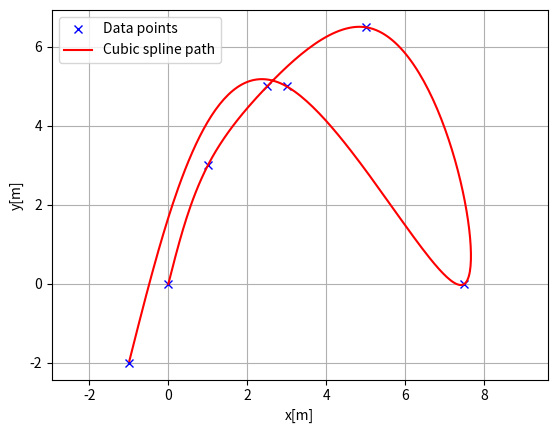
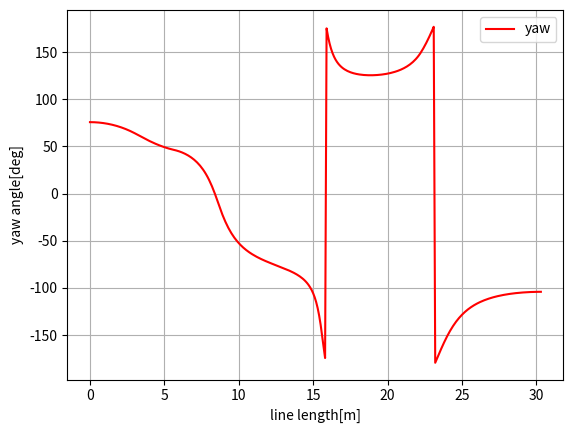
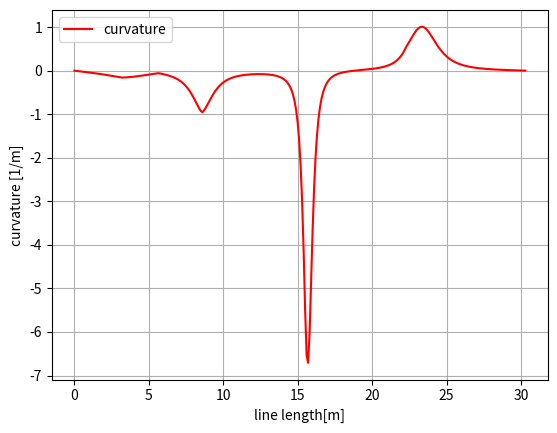

The script that saved these images, in order:
"""
Cubic spline planner
[redacted]
"""
import math
import numpy as np
import bisect


class CubicSpline1D:
    """
    1D Cubic Spline class
    Parameters
    ----------
    x : list
        x coordinates for data points. This x coordinates must be
        sorted
        in ascending order.
    y : list
        y coordinates for data points
    Examples
    --------
    You can interpolate 1D data points.
    >>> import numpy as np
    >>> import matplotlib.pyplot as plt
    >>> x = np.arange(5)
    >>> y = [1.7, -6, 5, 6.5, 0.0]
    >>> sp = CubicSpline1D(x, y)
    >>> xi = np.linspace(0.0, 5.0)
    >>> yi = [sp.calc_position(x) for x in xi]
    >>> plt.plot(x, y, "xb", label="Data points")
    >>> plt.plot(xi, yi , "r", label="Cubic spline interpolation")
    >>> plt.grid(True)
    >>> plt.legend()
    >>> plt.show()
    .. image:: cubic_spline_1d.png
    """

    def __init__(self, x, y):
        h = np.diff(x)
        if np.any(h < 0):
            raise ValueError("x coordinates must be sorted in ascending order")

        self.a, self.b, self.c, self.d = [], [], [], []
        self.x = x
        self.y = y
        self.nx = len(x)  # dimension of x

        # calc coefficient a
        self.a = [iy for iy in y]

        # calc coefficient c
        A = self.__calc_A(h)
        B = self.__calc_B(h, self.a)
        self.c = np.linalg.solve(A, B)

        # calc spline coefficient b and d
        for i in range(self.nx - 1):
            d = (self.c[i + 1] - self.c[i]) / (3.0 * h[i])
            b = 1.0 / h[i] * (self.a[i + 1] - self.a[i]) - h[i] / 3.0 * (
                2.0 * self.c[i] + self.c[i + 1]
            )
            self.d.append(d)
            self.b.append(b)

    def calc_position(self, x):
        """
        Calc `y` position for given `x`.
        if `x` is outside the data point's `x` range, return None.
        Returns
        -------
        y : float
            y position for given x.
        """
        if x < self.x[0]:
            return None
        elif x > self.x[-1]:
            return None

        i = self.__search_index(x)
        dx = x - self.x[i]
        position = (
            self.a[i] + self.b[i] * dx + self.c[i] * dx**2.0 + self.d[i] * dx**3.0
        )

        return position

    def calc_first_derivative(self, x):
        """
        Calc first derivative at given x.
        if x is outside the input x, return None
        Returns
        -------
        dy : float
            first derivative for given x.
        """

        if x < self.x[0]:
            return None
        elif x > self.x[-1]:
            return None

        i = self.__search_index(x)
        dx = x - self.x[i]
        dy = self.b[i] + 2.0 * self.c[i] * dx + 3.0 * self.d[i] * dx**2.0
        return dy

    def calc_second_derivative(self, x):
        """
        Calc second derivative at given x.
        if x is outside the input x, return None
        Returns
        -------
        ddy : float
            second derivative for given x.
        """

        if x < self.x[0]:
            return None
        elif x > self.x[-1]:
            return None

        i = self.__search_index(x)
        dx = x - self.x[i]
        ddy = 2.0 * self.c[i] + 6.0 * self.d[i] * dx
        return ddy

    def __search_index(self, x):
        """
        search data segment index
        """
        return bisect.bisect(self.x, x) - 1

    def __calc_A(self, h):
        """
        calc matrix A for spline coefficient c
        """
        A = np.zeros((self.nx, self.nx))
        A[0, 0] = 1.0
        for i in range(self.nx - 1):
            if i != (self.nx - 2):
                A[i + 1, i + 1] = 2.0 * (h[i] + h[i + 1])
            A[i + 1, i] = h[i]
            A[i, i + 1] = h[i]

        A[0, 1] = 0.0
        A[self.nx - 1, self.nx - 2] = 0.0
        A[self.nx - 1, self.nx - 1] = 1.0
        return A

    def __calc_B(self, h, a):
        """
        calc matrix B for spline coefficient c
        """
        B = np.zeros(self.nx)
        for i in range(self.nx - 2):
            B[i + 1] = (
                3.0 * (a[i + 2] - a[i + 1]) / h[i + 1] - 3.0 * (a[i + 1] - a[i]) / h[i]
            )
        return B


class CubicSpline2D:
    """
    Cubic CubicSpline2D class
    Parameters
    ----------
    x : list
        x coordinates for data points.
    y : list
        y coordinates for data points.
    Examples
    --------
    You can interpolate a 2D data points.
    >>> import matplotlib.pyplot as plt
    >>> x = [-2.5, 0.0, 2.5, 5.0, 7.5, 3.0, -1.0]
    >>> y = [0.7, -6, 5, 6.5, 0.0, 5.0, -2.0]
    >>> ds = 0.1  # [m] distance of each interpolated points
    >>> sp = CubicSpline2D(x, y)
    >>> s = np.arange(0, sp.s[-1], ds)
    >>> rx, ry, ryaw, rk = [], [], [], []
    >>> for i_s in s:
    ...     ix, iy = sp.calc_position(i_s)
    ...     rx.append(ix)
    ...     ry.append(iy)
    ...     ryaw.append(sp.calc_yaw(i_s))
    ...     rk.append(sp.calc_curvature(i_s))
    >>> plt.subplots(1)
    >>> plt.plot(x, y, "xb", label="Data points")
    >>> plt.plot(rx, ry, "-r", label="Cubic spline path")
    >>> plt.grid(True)
    >>> plt.axis("equal")
    >>> plt.xlabel("x[m]")
    >>> plt.ylabel("y[m]")
    >>> plt.legend()
    >>> plt.show()
    .. image:: cubic_spline_2d_path.png
    >>> plt.subplots(1)
    >>> plt.plot(s, [np.rad2deg(iyaw) for iyaw in ryaw], "-r", label="yaw")
    >>> plt.grid(True)
    >>> plt.legend()
    >>> plt.xlabel("line length[m]")
    >>> plt.ylabel("yaw angle[deg]")
    .. image:: cubic_spline_2d_yaw.png
    >>> plt.subplots(1)
    >>> plt.plot(s, rk, "-r", label="curvature")
    >>> plt.grid(True)
    >>> plt.legend()
    >>> plt.xlabel("line length[m]")
    >>> plt.ylabel("curvature [1/m]")
    .. image:: cubic_spline_2d_curvature.png
    """

    def __init__(self, x, y):
        self.s = self.__calc_s(x, y)
        self.sx = CubicSpline1D(self.s, x)
        self.sy = CubicSpline1D(self.s, y)

    def __calc_s(self, x, y):
        dx = np.diff(x)
        dy = np.diff(y)
        self.ds = np.hypot(dx, dy)
        s = [0]
        s.extend(np.cumsum(self.ds))
        return s

    def calc_position(self, s):
        """
        calc position
        Parameters
        ----------
        s : float
            distance from the start point. if `s` is outside the data point's
            range, return None.
        Returns
        -------
        x : float
            x position for given s.
        y : float
            y position for given s.
        """
        x = self.sx.calc_position(s)
        y = self.sy.calc_position(s)

        return x, y

    def calc_curvature(self, s):
        """
        calc curvature
        Parameters
        ----------
        s : float
            distance from the start point. if `s` is outside the data point's
            range, return None.
        Returns
        -------
        k : float
            curvature for given s.
        """
        dx = self.sx.calc_first_derivative(s)
        ddx = self.sx.calc_second_derivative(s)
        dy = self.sy.calc_first_derivative(s)
        ddy = self.sy.calc_second_derivative(s)
        k = (ddy * dx - ddx * dy) / ((dx**2 + dy**2) ** (3 / 2))
        return k

    def calc_yaw(self, s):
        """
        calc yaw
        Parameters
        ----------
        s : float
            distance from the start point. if `s` is outside the data point's
            range, return None.
        Returns
        -------
        yaw : float
            yaw angle (tangent vector) for given s.
        """
        dx = self.sx.calc_first_derivative(s)
        dy = self.sy.calc_first_derivative(s)
        yaw = math.atan2(dy, dx)
        return yaw


def calc_spline_course(x, y, ds=0.1):
    sp = CubicSpline2D(x, y)
    s = list(np.arange(0, sp.s[-1], ds))

    rx, ry, ryaw, rk = [], [], [], []
    for i_s in s:
        ix, iy = sp.calc_position(i_s)
        rx.append(ix)
        ry.append(iy)
        ryaw.append(sp.calc_yaw(i_s))
        rk.append(sp.calc_curvature(i_s))

    return rx, ry, ryaw, rk, s


if __name__ == "__main__":
    # main_1d()
    print("CubicSpline1D 2D test")
    import matplotlib.pyplot as plt

    x = [0, 1, 2.5, 5.0, 7.5, 3.0, -1.0]
    y = [0, 3, 5, 6.5, 0.0, 5.0, -2.0]
    ds = 0.1  # [m] distance of each interpolated points

    rx, ry, ryaw, rk, s = calc_spline_course(x, y, ds)

    plt.subplots(1)
    plt.plot(x, y, "xb", label="Data points")
    plt.plot(rx, ry, "-r", label="Cubic spline path")
    plt.grid(True)
    plt.axis("equal")
    plt.xlabel("x[m]")
    plt.ylabel("y[m]")
    plt.legend()

    plt.subplots(1)
    plt.plot(s, [np.rad2deg(iyaw) for iyaw in ryaw], "-r", label="yaw")
    plt.grid(True)
    plt.legend()
    plt.xlabel("line length[m]")
    plt.ylabel("yaw angle[deg]")

    plt.subplots(1)
    plt.plot(s, rk, "-r", label="curvature")
    plt.grid(True)
    plt.legend()
    plt.xlabel("line length[m]")
    plt.ylabel("curvature [1/m]")

    plt.show()
